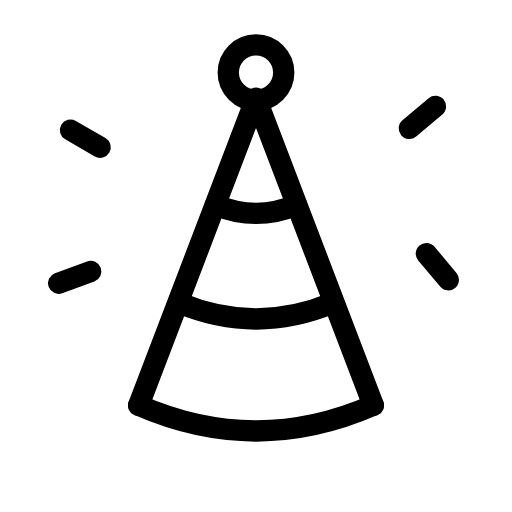
t = 0.00 s
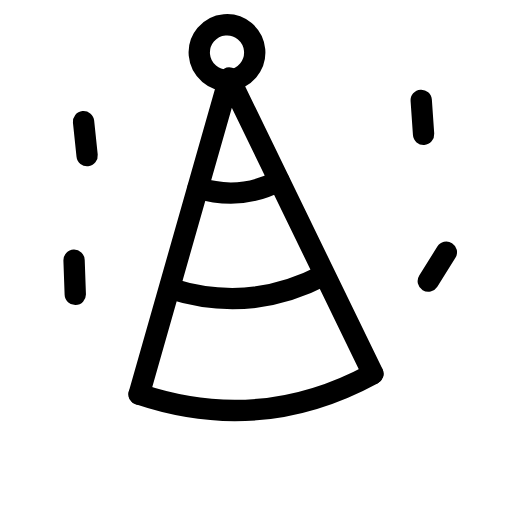
t = 0.36 s
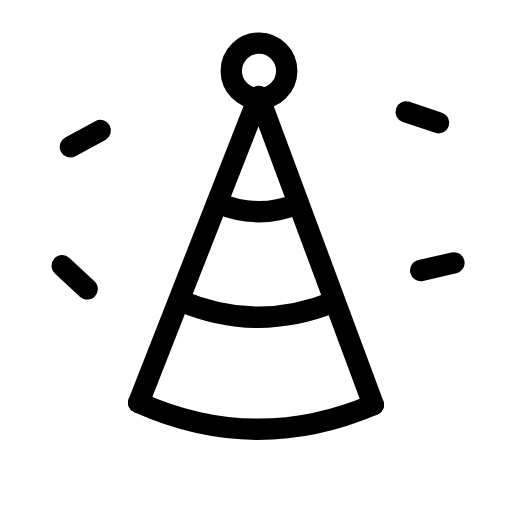
t = 0.81 s
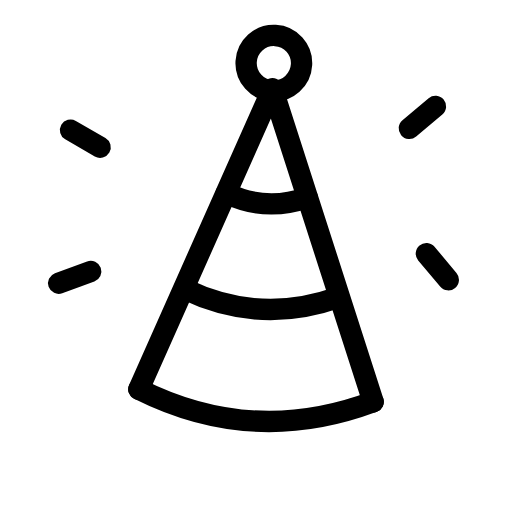
t = 1.20 s
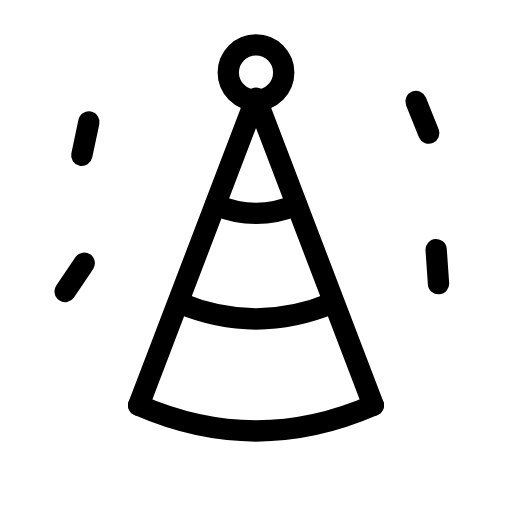
t = 1.68 s
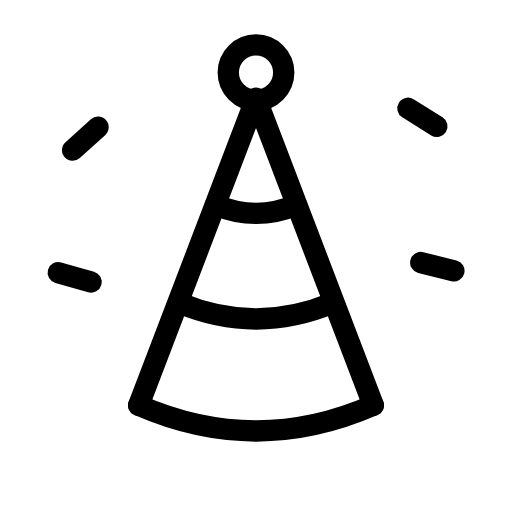
t = 1.92 s

The animated SVG that drew these frames (rendered in a browser with its animation timeline set to each time). Animation: 6 SMIL elements (animateTransform=6); one cycle of 2.40 s, repeats indefinitely.

<svg xmlns="http://www.w3.org/2000/svg" width="24" height="24" viewBox="0 0 24 24" fill="none" stroke="currentColor"
     stroke-width="1" stroke-linecap="round" stroke-linejoin="round"
     class="icon icon-streetlight icons-streetlight-animated icon-streetlight-party-hat">
    <path stroke="none" d="M0 0h24v24H0z" fill="none"/>
    <g>
        <animateTransform attributeName="transform" type="translate" values="0 0;0 -1;0 0;0 -0.6;0 0;0 0" keyTimes="0;0.15;0.3;0.45;0.6;1" dur="2.4s" repeatCount="indefinite" calcMode="spline" keySplines="0.42 0 0.58 1;0.42 0 0.58 1;0.42 0 0.58 1;0.42 0 0.58 1;0.42 0 0.58 1"/>
        <g>
            <animateTransform attributeName="transform" type="rotate" values="0 12 19;-5 12 19;0 12 19;4 12 19;0 12 19;0 12 19" keyTimes="0;0.15;0.3;0.45;0.6;1" dur="2.4s" repeatCount="indefinite" calcMode="spline" keySplines="0.42 0 0.58 1;0.42 0 0.58 1;0.42 0 0.58 1;0.42 0 0.58 1;0.42 0 0.58 1"/>
            <path d="M6.5 19L12 4.6L17.5 19"/>
            <path d="M6.5 19Q12 21.4 17.5 19"/>
            <path d="M10.1 9.6Q12 10.4 13.9 9.6M8.4 14.2Q12 15.7 15.6 14.2"/>
            <path d="M10.7 3.4a1.3 1.3 0 1 0 2.6 0a1.3 1.3 0 1 0 -2.6 0"/>
        </g>
    </g>
    <g>
        <animateTransform attributeName="transform" type="rotate" from="0 4 6.5" to="360 4 6.5" dur="2.4s" repeatCount="indefinite"/>
        <path d="M3.307 6.1L4.693 6.9"/>
    </g>
    <g>
        <animateTransform attributeName="transform" type="rotate" from="360 19.8 5.5" to="0 19.8 5.5" dur="2.4s" repeatCount="indefinite"/>
        <path d="M19.187 6.014L20.413 4.986"/>
    </g>
    <g>
        <animateTransform attributeName="transform" type="rotate" from="0 3.5 13" to="360 3.5 13" dur="1.2s" repeatCount="indefinite"/>
        <path d="M2.748 13.274L4.252 12.726"/>
    </g>
    <g>
        <animateTransform attributeName="transform" type="rotate" from="360 20.5 12.5" to="0 20.5 12.5" dur="1.2s" repeatCount="indefinite"/>
        <path d="M19.986 11.887L21.014 13.113"/>
    </g>
</svg>
